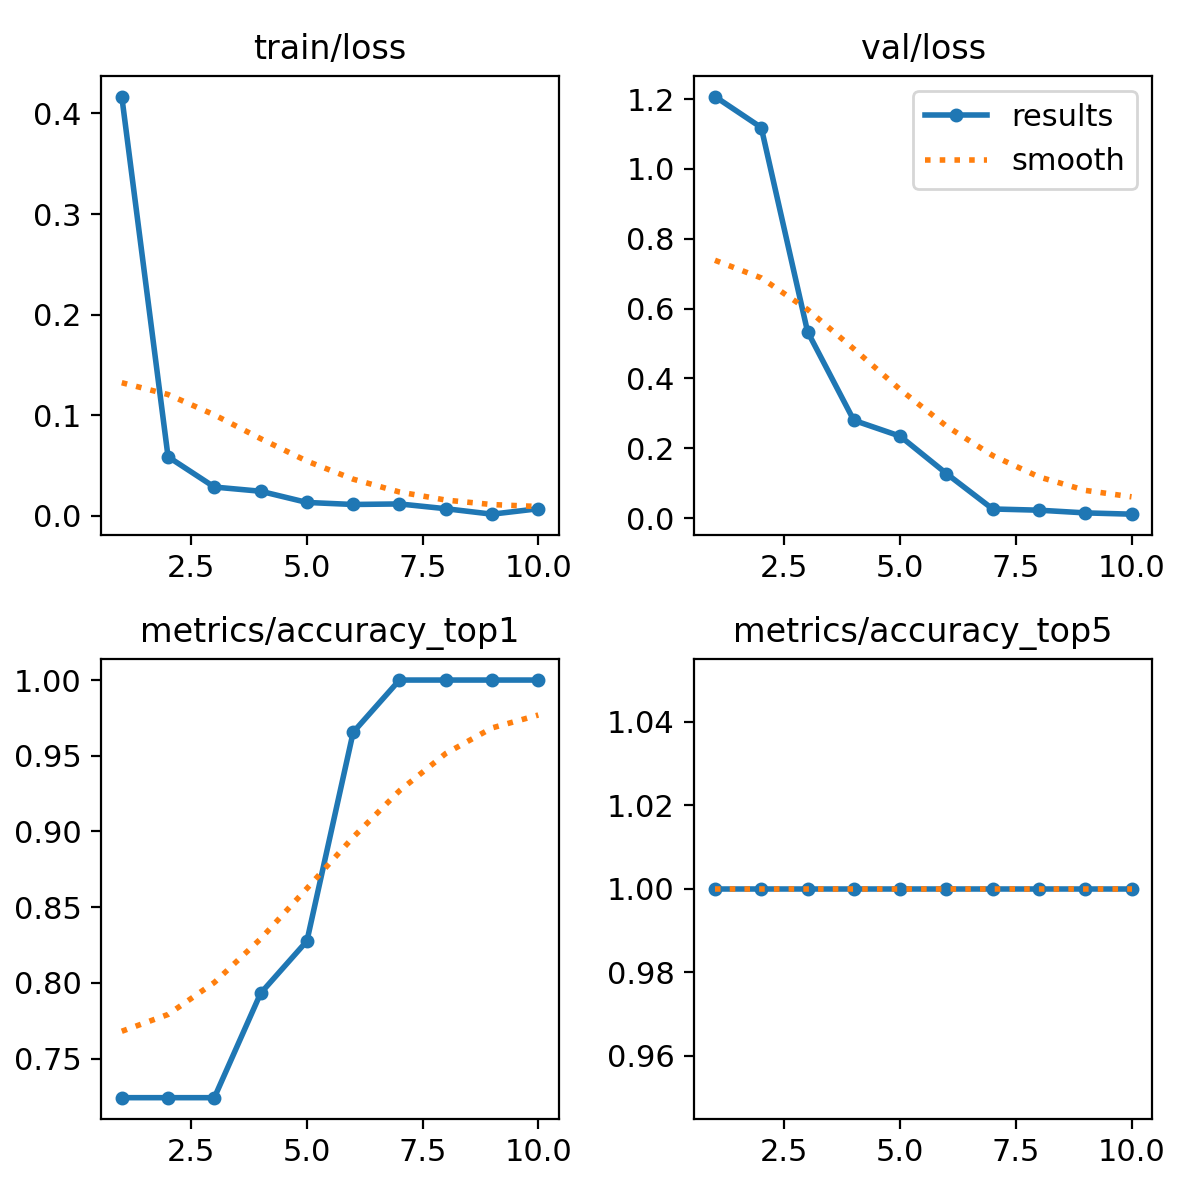

Values plotted in this chart, from the file beside it:
epoch, time, train/loss, metrics/accuracy_top1, metrics/accuracy_top5, val/loss, lr/pg0, lr/pg1, lr/pg2
1, 10.32, 0.4168, 0.7241, 1, 1.207, 0.0004001, 0.0004001, 0.0004001
2, 21.51, 0.05871, 0.7241, 1, 1.118, 0.000736, 0.000736, 0.000736
3, 32.12, 0.02862, 0.7241, 1, 0.5344, 0.0009893, 0.0009893, 0.0009893
4, 42.39, 0.02443, 0.7931, 1, 0.2803, 0.00116, 0.00116, 0.00116
5, 52.56, 0.0133, 0.8276, 1, 0.235, 0.001007, 0.001007, 0.001007
6, 62.88, 0.01128, 0.9655, 1, 0.128, 0.0008418, 0.0008418, 0.0008418
7, 72.89, 0.01182, 1, 1, 0.0265, 0.0006768, 0.0006768, 0.0006768
8, 82.92, 0.00707, 1, 1, 0.023, 0.0005118, 0.0005118, 0.0005118
9, 93.26, 0.00164, 1, 1, 0.01531, 0.0003467, 0.0003467, 0.0003467
10, 103.5, 0.00705, 1, 1, 0.01161, 0.0001817, 0.0001817, 0.0001817
